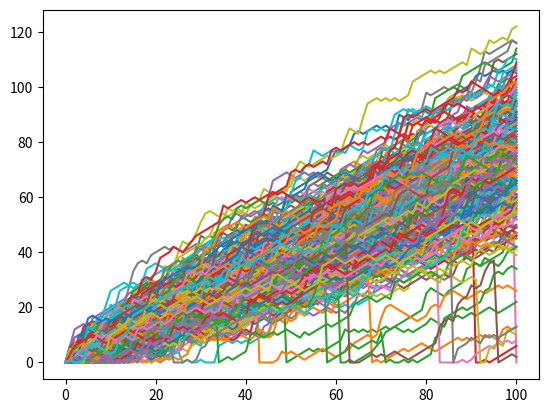

The matplotlib source for this figure:
# numpy and matplotlib imported, seed set
import numpy as np 
import matplotlib.pyplot as plt
np.random.seed(123)
# Simulate random walk 250 times
all_walks = []
for i in range(250) :
    random_walk = [0]
    for x in range(100) :
        step = random_walk[-1]
        dice = np.random.randint(1,7)
        if dice <= 2:
            step = max(0, step - 1)
        elif dice <= 5:
            step = step + 1
        else:
            step = step + np.random.randint(1,7)

        # Implement clumsiness
        if (np.random.rand() <= 0.001) :
            step = 0

        random_walk.append(step)
    all_walks.append(random_walk)

# Create and plot np_aw_t
np_aw_t = np.transpose(np.array(all_walks))
plt.plot(np_aw_t)
plt.show()